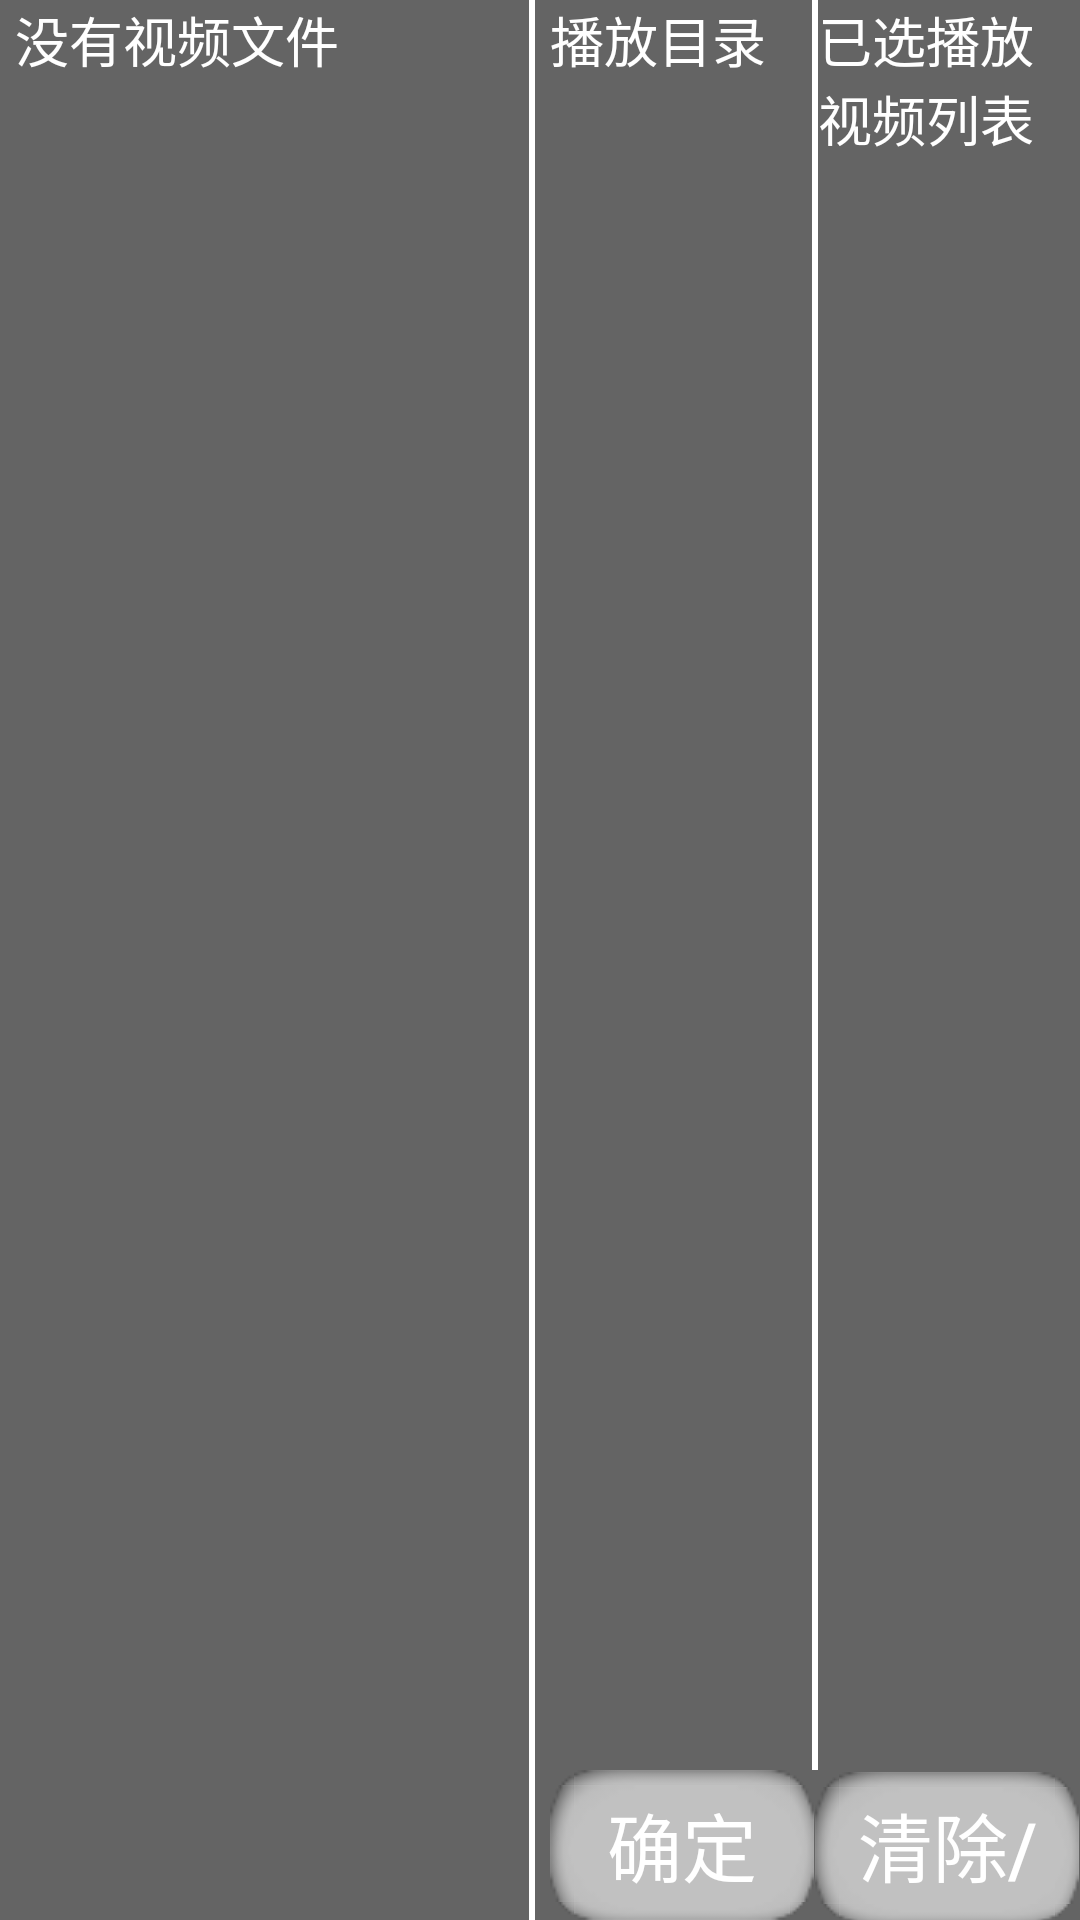

Layout XML and referenced resources for this Android screen:
<!-- AndroidManifest.xml: application theme Theme.AppCompat.Light.NoActionBar -->
<!-- res/layout/activity_main.xml -->
<?xml version="1.0" encoding="utf-8"?>
<LinearLayout xmlns:android="http://schemas.android.com/apk/res/android"
    android:layout_width="match_parent"
    android:layout_height="match_parent"
    android:orientation="horizontal"
    android:background="@drawable/set_bg">
    <LinearLayout
        android:layout_weight="1"
        android:id="@+id/other_area"
        android:layout_width="0dp"
        android:layout_height="match_parent"
        android:orientation="vertical">

        <TextView
            android:layout_marginLeft="5dp"
            android:id="@+id/video_path"
            android:layout_width="wrap_content"
            android:layout_height="wrap_content"
            android:textSize="18dp"
            android:textColor="#ffffff"
            android:text="没有视频文件"/>

        <LinearLayout
            android:layout_width="match_parent"
            android:layout_height="0dp"
            android:layout_weight="1"
            android:orientation="horizontal">
            <LinearLayout
                android:layout_weight="1"
                android:layout_width="0dp"
                android:layout_marginLeft="10dp"
                android:layout_height="match_parent">
                <ListView
                    android:minHeight="100dp"
                    android:id="@+id/lv_video_list"
                    android:layout_width="match_parent"
                    android:layout_height="match_parent">
                </ListView>
            </LinearLayout>

        </LinearLayout>
    </LinearLayout>
    <ImageView
        android:layout_width="2dp"
        android:layout_height="match_parent"
        android:background="#ffffff"/>

    <LinearLayout
        android:layout_marginLeft="5dp"
        android:layout_weight="1"
        android:layout_width="0dp"
        android:layout_height="match_parent"
        android:orientation="vertical">

        <LinearLayout
            android:layout_weight="1"
            android:layout_width="match_parent"
            android:layout_height="0dp"
            android:orientation="horizontal">
                 <LinearLayout
                     android:layout_weight="1"
                     android:layout_width="0dp"
                     android:layout_height="wrap_content"
                     android:orientation="vertical">
                     <TextView
                         android:id="@+id/video_selected"
                         android:layout_width="wrap_content"
                         android:layout_height="wrap_content"
                         android:textSize="18dp"
                         android:textColor="#ffffff"
                         android:text="播放目录"/>
                     <ListView
                         android:layout_weight="1"
                         android:id="@+id/lv_selected"
                         android:layout_width="match_parent"
                         android:layout_height="0dp">
                     </ListView>
                 </LinearLayout>
                <ImageView
                    android:visibility="visible"
                    android:layout_width="2dp"
                    android:layout_height="match_parent"
                    android:background="#ffffff"/>
                <LinearLayout
                    android:visibility="visible"
                    android:layout_weight="1"
                    android:layout_width="0dp"
                    android:layout_height="wrap_content"
                    android:orientation="vertical">
                    <TextView
                        android:id="@+id/video_file_selected"
                        android:layout_width="wrap_content"
                        android:layout_height="wrap_content"
                        android:textSize="18dp"
                        android:textColor="#ffffff"
                        android:text="已选播放视频列表"/>
                    <ListView
                        android:layout_weight="1"
                        android:id="@+id/lv_selected_video_filelist"
                        android:layout_width="match_parent"
                        android:layout_height="0dp">
                    </ListView>
                </LinearLayout>
        </LinearLayout>
        <LinearLayout
            android:layout_width="match_parent"
            android:layout_height="wrap_content"
            android:orientation="horizontal">
            <Button
                android:id="@+id/ok_btn"
                android:gravity="center"
                android:layout_weight="1"
                android:background="@drawable/item_setting"
                android:layout_width="0dp"
                android:layout_height="50dp"
                android:text="确定"
                android:textColor="#ffffff"
                android:textSize="25dp"/>
            <Button
                android:id="@+id/cancel_btn"
                android:textColor="#ffffff"
                android:gravity="center"
                android:layout_weight="1"
                android:background="@drawable/item_setting"
                android:layout_width="0dp"
                android:layout_height="50dp"
                android:text="清除/重新选择"
                android:textSize="25dp"/>
        </LinearLayout>
    </LinearLayout>
</LinearLayout>
<!-- resources referenced by this layout -->
<resources>
  <!-- drawable item_setting (drawable) -->
  <?xml version="1.0" encoding="utf-8"?>
  <selector xmlns:android="http://schemas.android.com/apk/res/android">
  	<item android:state_focused="true" android:drawable="@drawable/button_focus" />
  	<item android:state_selected="true" android:drawable="@drawable/button_focus" />
  	<item android:state_pressed="true" android:drawable="@drawable/button_focus" />
  	<item android:drawable="@drawable/button_normal" />
  </selector>
  <!-- drawable set_bg: png bitmap (drawable, 5900 bytes) -->
</resources>
